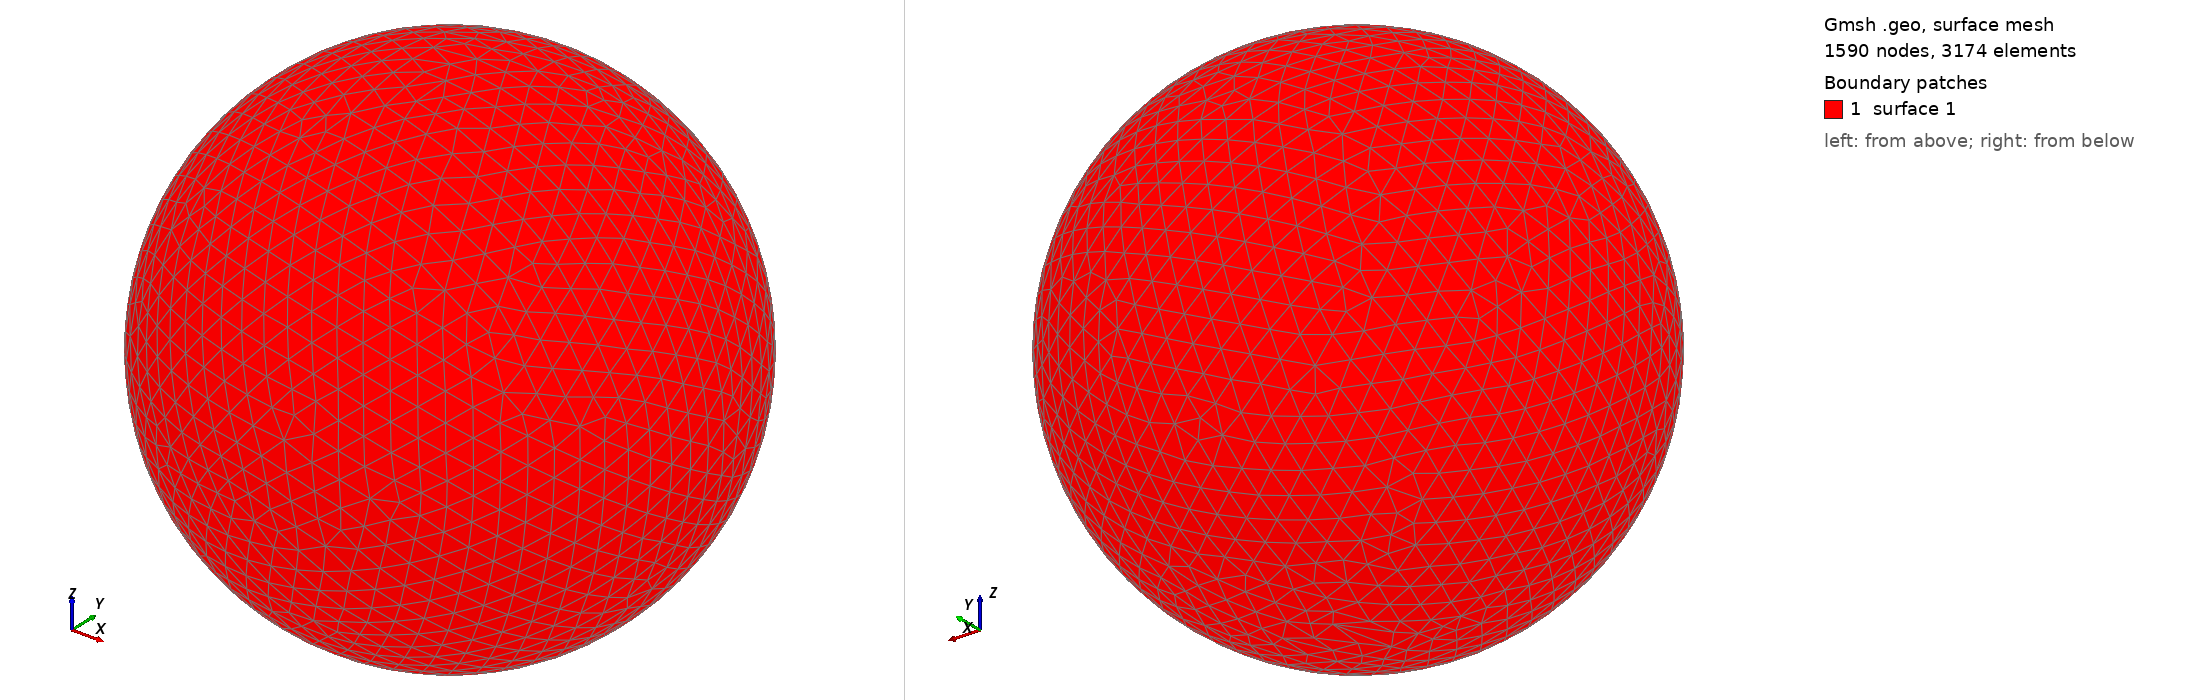

Gmsh geometry script, surface-meshed: 1590 nodes, 3174 surface elements. Boundary patches (legend numbers): 1 surface 1. Left view from above one corner, right view from below the opposite corner. The script declares no physical surfaces, so the legend lists its geometric surfaces. The drawing asked Gmsh for element sizes between 1% and 20% of the model's largest extent; the script's own settings can give other sizes.

=== shot1076.geo (drawn) ===
SetFactory("OpenCASCADE");
Point(1) = {0,0,0,0};
Sphere(1) = {0,0,0,0.01675000};
MeshSize{ PointsOf{ Surface{:}; } } = 0.001675000;
Mesh.ElementOrder=1;
Mesh.Format=39;
